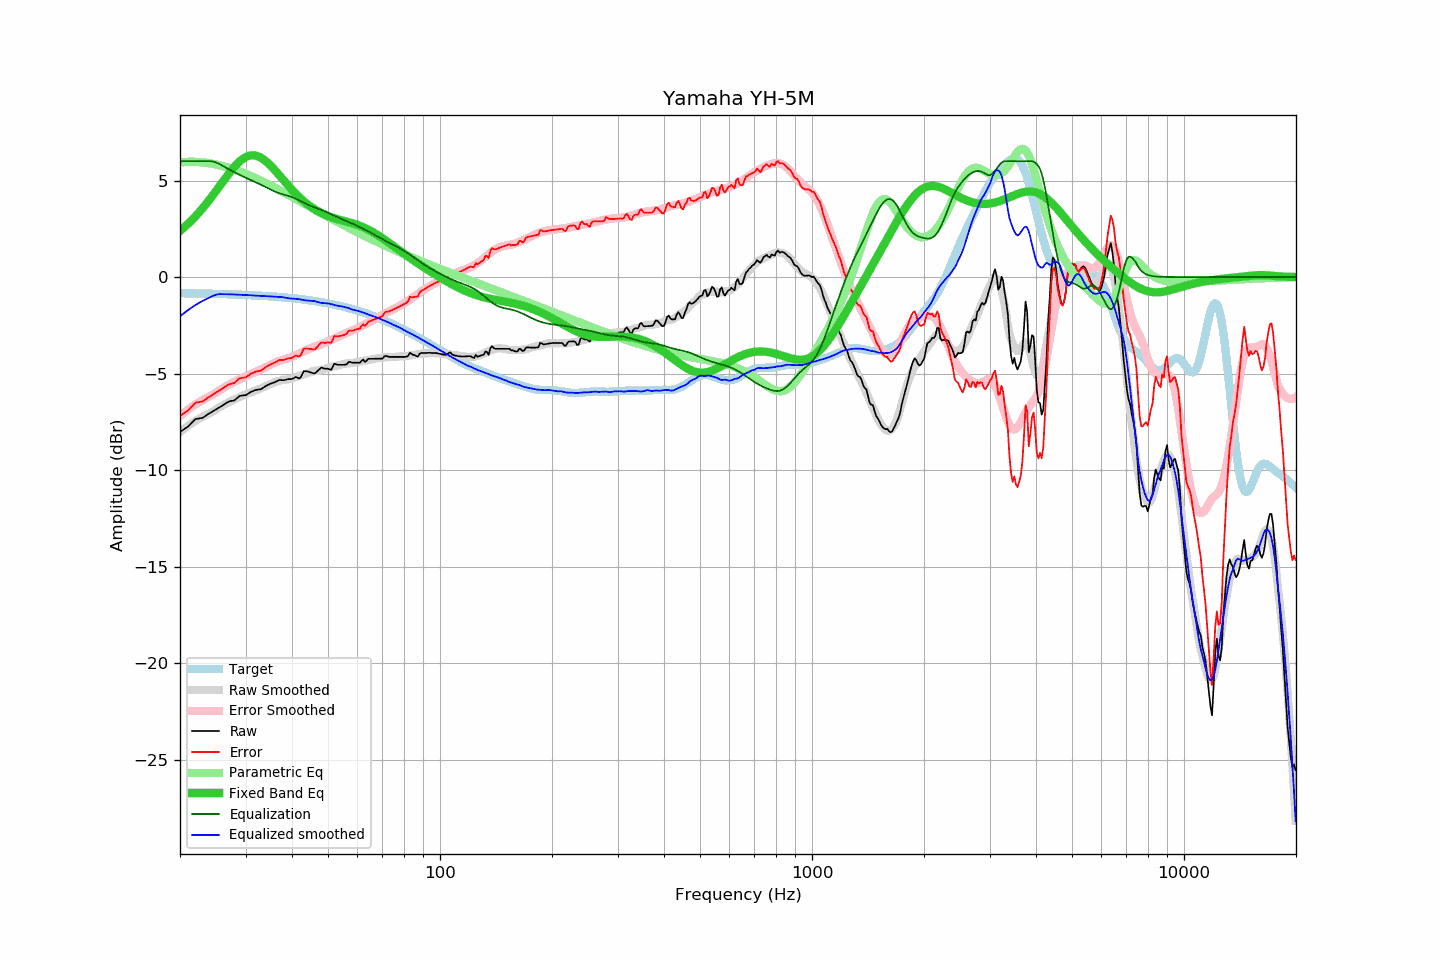

The data file committed next to this chart (first rows):
frequency, raw, error, smoothed, error_smoothed, equalization, parametric_eq, equalized_raw, equalized_smoothed, target
20.00, -8.02, -7.19, -8.03, -7.20, 6.00, 2.39, -2.02, -2.03, -0.83
20.20, -7.96, -7.13, -7.97, -7.13, 6.00, 2.46, -1.96, -1.97, -0.83
20.40, -7.91, -7.08, -7.90, -7.06, 6.00, 2.53, -1.91, -1.90, -0.83
20.61, -7.86, -7.02, -7.84, -6.99, 6.00, 2.61, -1.86, -1.84, -0.84
20.81, -7.80, -6.97, -7.77, -6.93, 6.00, 2.68, -1.80, -1.77, -0.84
21.02, -7.74, -6.91, -7.71, -6.86, 6.00, 2.76, -1.74, -1.71, -0.84
21.23, -7.66, -6.82, -7.65, -6.80, 6.00, 2.84, -1.66, -1.65, -0.84
21.44, -7.57, -6.73, -7.59, -6.74, 6.00, 2.92, -1.57, -1.59, -0.84
21.66, -7.50, -6.65, -7.54, -6.68, 6.00, 3.00, -1.50, -1.54, -0.84
21.87, -7.40, -6.56, -7.48, -6.63, 6.00, 3.09, -1.40, -1.48, -0.84
22.09, -7.34, -6.50, -7.43, -6.57, 6.00, 3.18, -1.34, -1.43, -0.85
22.31, -7.33, -6.49, -7.38, -6.52, 6.00, 3.27, -1.33, -1.38, -0.85
22.54, -7.32, -6.48, -7.33, -6.47, 6.00, 3.36, -1.32, -1.33, -0.85
22.76, -7.30, -6.45, -7.28, -6.42, 6.00, 3.46, -1.30, -1.28, -0.85
22.99, -7.29, -6.44, -7.24, -6.38, 6.00, 3.56, -1.29, -1.24, -0.85
23.22, -7.24, -6.39, -7.20, -6.33, 6.00, 3.66, -1.24, -1.20, -0.85
23.45, -7.18, -6.33, -7.15, -6.29, 6.00, 3.76, -1.18, -1.15, -0.86
23.69, -7.13, -6.27, -7.11, -6.24, 6.00, 3.87, -1.13, -1.11, -0.86
23.92, -7.07, -6.21, -7.07, -6.20, 6.00, 3.97, -1.07, -1.07, -0.86
24.16, -7.02, -6.16, -7.03, -6.15, 6.00, 4.08, -1.02, -1.03, -0.86
24.40, -6.97, -6.11, -6.99, -6.10, 5.99, 4.19, -0.98, -0.99, -0.86
24.65, -6.93, -6.06, -6.93, -6.05, 5.98, 4.30, -0.95, -0.96, -0.87
24.89, -6.87, -6.00, -6.88, -6.00, 5.95, 4.41, -0.92, -0.92, -0.87
25.14, -6.82, -5.95, -6.82, -5.95, 5.92, 4.53, -0.91, -0.90, -0.87
25.39, -6.77, -5.90, -6.77, -5.90, 5.88, 4.64, -0.90, -0.89, -0.87
25.65, -6.72, -5.85, -6.72, -5.84, 5.84, 4.76, -0.89, -0.88, -0.88
25.91, -6.68, -5.80, -6.67, -5.79, 5.79, 4.87, -0.88, -0.88, -0.88
26.16, -6.62, -5.74, -6.63, -5.74, 5.74, 4.99, -0.88, -0.89, -0.88
26.43, -6.57, -5.68, -6.58, -5.69, 5.69, 5.10, -0.87, -0.89, -0.88
26.69, -6.51, -5.63, -6.54, -5.64, 5.64, 5.21, -0.87, -0.89, -0.89
26.96, -6.47, -5.58, -6.49, -5.60, 5.60, 5.32, -0.87, -0.89, -0.89
27.23, -6.44, -5.54, -6.45, -5.55, 5.55, 5.43, -0.88, -0.89, -0.89
27.50, -6.41, -5.52, -6.40, -5.51, 5.51, 5.53, -0.91, -0.90, -0.90
27.77, -6.40, -5.51, -6.37, -5.47, 5.47, 5.63, -0.94, -0.90, -0.90
28.05, -6.37, -5.47, -6.33, -5.42, 5.42, 5.73, -0.95, -0.90, -0.90
28.33, -6.30, -5.40, -6.29, -5.38, 5.38, 5.82, -0.92, -0.91, -0.90
28.62, -6.24, -5.33, -6.25, -5.34, 5.34, 5.91, -0.89, -0.91, -0.91
28.90, -6.16, -5.25, -6.22, -5.30, 5.30, 5.98, -0.86, -0.92, -0.91
29.19, -6.14, -5.23, -6.18, -5.26, 5.26, 6.06, -0.88, -0.92, -0.91
29.48, -6.13, -5.22, -6.14, -5.22, 5.22, 6.12, -0.91, -0.92, -0.92
29.78, -6.12, -5.20, -6.10, -5.18, 5.18, 6.17, -0.94, -0.92, -0.92
30.08, -6.11, -5.19, -6.07, -5.14, 5.14, 6.22, -0.97, -0.93, -0.93
30.38, -6.06, -5.13, -6.03, -5.11, 5.11, 6.26, -0.95, -0.93, -0.93
30.68, -6.00, -5.07, -6.00, -5.07, 5.07, 6.28, -0.94, -0.93, -0.93
30.99, -5.95, -5.01, -5.97, -5.03, 5.03, 6.30, -0.92, -0.94, -0.94
31.30, -5.92, -4.97, -5.94, -4.99, 4.99, 6.31, -0.92, -0.95, -0.94
31.61, -5.88, -4.94, -5.91, -4.96, 4.96, 6.30, -0.93, -0.95, -0.95
31.93, -5.86, -4.90, -5.88, -4.92, 4.92, 6.29, -0.94, -0.96, -0.95
32.24, -5.83, -4.88, -5.85, -4.88, 4.88, 6.27, -0.95, -0.97, -0.95
32.57, -5.82, -4.87, -5.81, -4.84, 4.84, 6.24, -0.98, -0.97, -0.96
32.89, -5.81, -4.85, -5.77, -4.80, 4.80, 6.20, -1.01, -0.97, -0.96
33.22, -5.77, -4.81, -5.73, -4.76, 4.76, 6.15, -1.02, -0.98, -0.97
33.55, -5.72, -4.75, -5.70, -4.72, 4.72, 6.09, -1.01, -0.98, -0.97
33.89, -5.66, -4.69, -5.66, -4.67, 4.67, 6.03, -0.99, -0.99, -0.98
34.23, -5.61, -4.63, -5.62, -4.63, 4.63, 5.96, -0.99, -0.99, -0.99
34.57, -5.57, -4.58, -5.59, -4.59, 4.59, 5.88, -0.99, -1.00, -0.99
34.92, -5.54, -4.54, -5.55, -4.54, 4.54, 5.80, -0.99, -1.00, -1.00
35.27, -5.51, -4.50, -5.51, -4.50, 4.50, 5.72, -1.00, -1.01, -1.00
35.62, -5.47, -4.47, -5.48, -4.47, 4.47, 5.63, -1.01, -1.01, -1.01
35.97, -5.44, -4.43, -5.44, -4.43, 4.43, 5.54, -1.01, -1.01, -1.01
... 635 more rows
